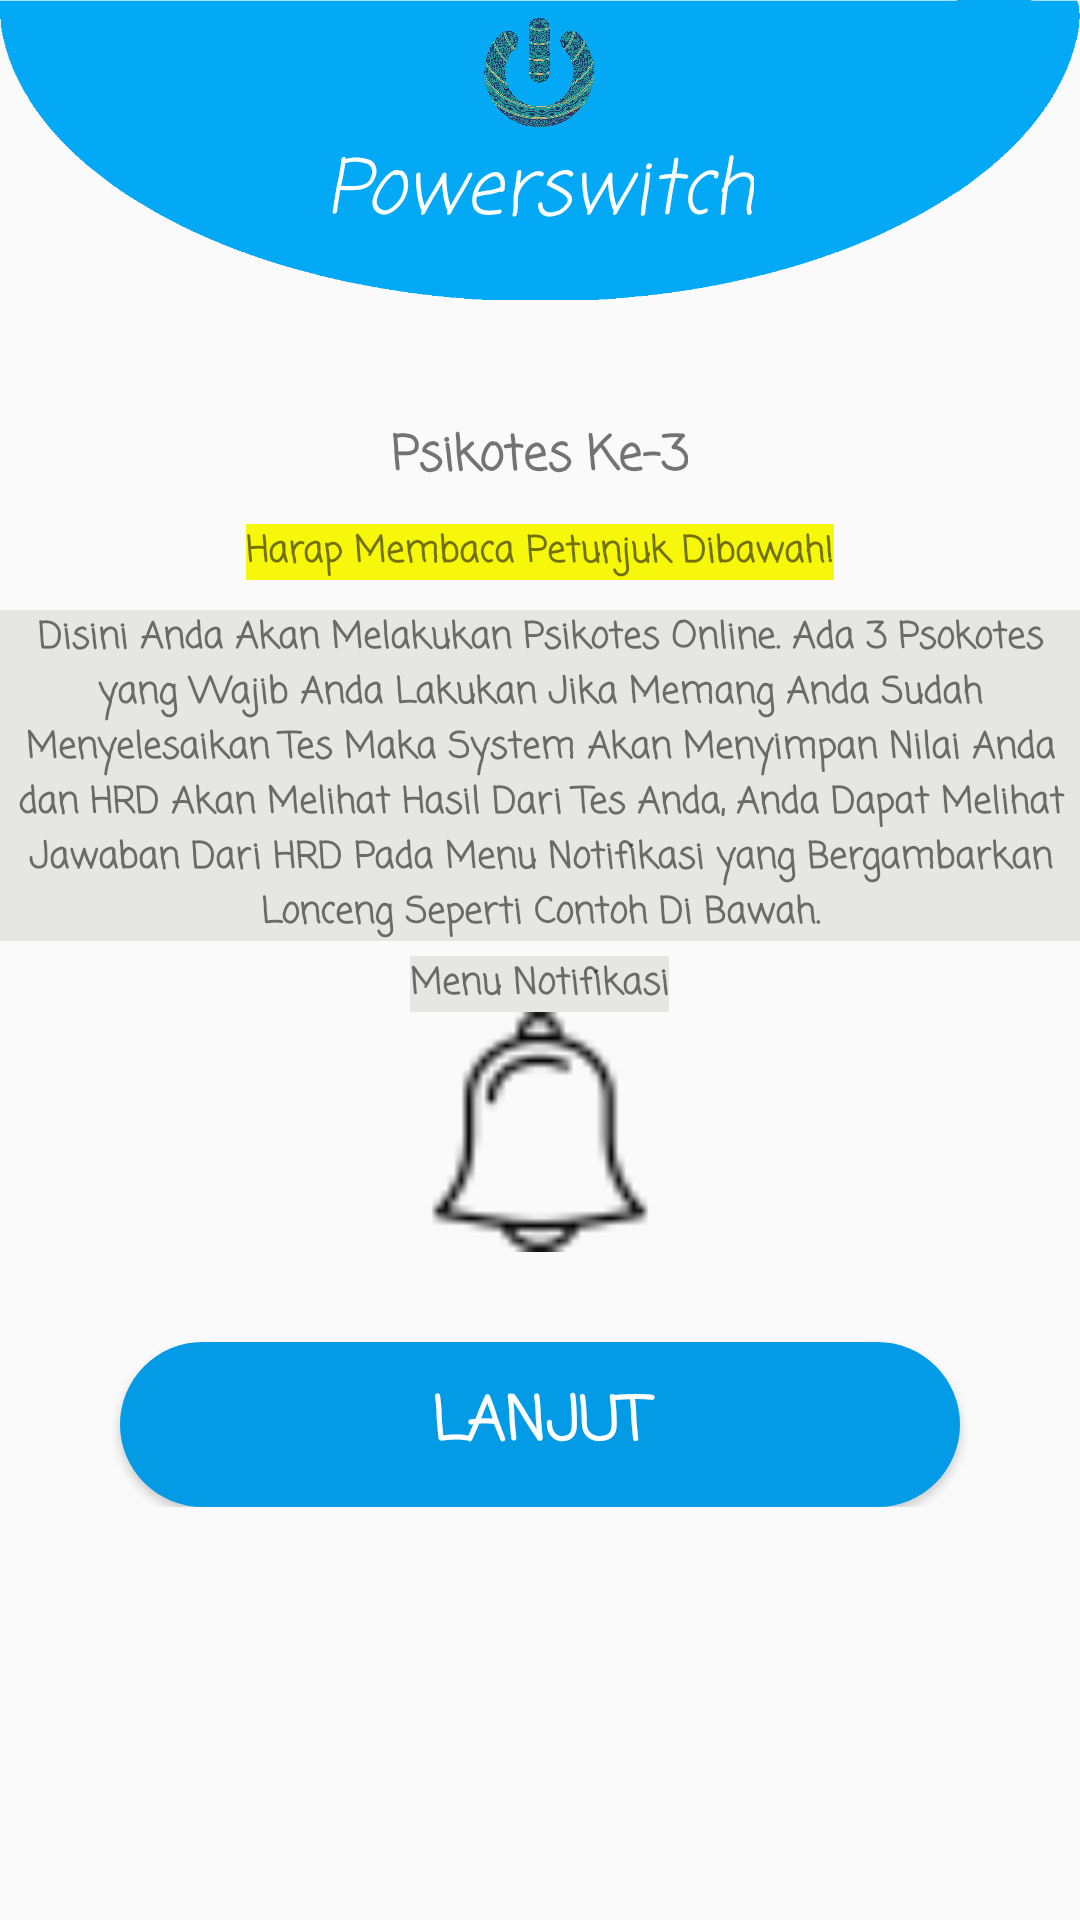

Layout XML and referenced resources for this Android screen:
<!-- AndroidManifest.xml: application theme AppThemeLogin -->
<!-- res/layout/activity_ex_next_kuis3.xml -->
<?xml version="1.0" encoding="utf-8"?>
<RelativeLayout
    xmlns:android="http://schemas.android.com/apk/res/android"
    xmlns:app="http://schemas.android.com/apk/res-auto"
    xmlns:tools="http://schemas.android.com/tools"
    android:layout_width="match_parent"
    android:layout_height="match_parent"
    tools:context=".Activity.Extend.ExNextKuis3">

    <RelativeLayout
        android:id="@+id/bar_top"
        android:layout_width="match_parent"
        android:layout_height="wrap_content">

        <ImageView
            android:layout_width="match_parent"
            android:scaleType="fitXY"
            android:layout_height="100dp"
            android:src="@drawable/elips2"/>

        <LinearLayout
            android:layout_width="match_parent"
            android:layout_height="wrap_content"
            android:layout_marginTop="5dp"
            android:orientation="vertical"
            android:gravity="center_horizontal">

            <ImageView
                android:src="@drawable/logo"
                android:layout_width="40dp"
                android:layout_height="40dp"/>

            <TextView
                android:text="Powerswitch"
                android:textSize="25sp"
                android:gravity="center"
                android:textColor="#ffffff"
                android:fontFamily="casual"
                android:textStyle="italic"
                android:layout_width="wrap_content"
                android:layout_height="wrap_content" />

        </LinearLayout>

    </RelativeLayout>

    <ScrollView
        android:layout_below="@+id/bar_top"
        android:layout_width="match_parent"
        android:layout_height="match_parent"
        android:layout_marginTop="10dp">

        <LinearLayout
            android:layout_width="match_parent"
            android:layout_height="match_parent"
            android:layout_marginTop="20dp"
            android:orientation="vertical">

            <TextView
                android:layout_width="wrap_content"
                android:layout_height="wrap_content"
                android:text="Psikotes Ke-3"
                android:fontFamily="casual"
                android:textSize="16dp"
                android:textStyle="bold"
                android:layout_gravity="center_horizontal"
                android:layout_marginTop="10dp"/>

            <TextView
                android:layout_width="wrap_content"
                android:layout_height="wrap_content"
                android:text="Harap Membaca Petunjuk Dibawah!"
                android:fontFamily="casual"
                android:background="#F7F70B"
                android:textSize="12dp"
                android:textStyle="bold"
                android:layout_marginTop="10dp"
                android:layout_gravity="center_horizontal"/>

            <TextView
                android:layout_width="wrap_content"
                android:layout_height="wrap_content"
                android:text="Disini Anda Akan Melakukan Psikotes Online.
Ada 3 Psokotes yang Wajib Anda Lakukan Jika Memang Anda Sudah Menyelesaikan Tes Maka System Akan Menyimpan Nilai Anda dan HRD Akan Melihat Hasil Dari Tes Anda, Anda Dapat Melihat Jawaban Dari HRD Pada Menu Notifikasi yang Bergambarkan Lonceng Seperti Contoh Di Bawah."
                android:fontFamily="casual"
                android:textAlignment="center"
                android:textStyle="bold"
                android:background="#E6E6E4"
                android:textSize="12dp"
                android:layout_gravity="center_horizontal"
                android:layout_marginTop="10dp"/>

            <TextView
                android:layout_width="wrap_content"
                android:layout_height="wrap_content"
                android:text="Menu Notifikasi"
                android:fontFamily="casual"
                android:background="#E6E6E4"
                android:textSize="12dp"
                android:textStyle="bold"
                android:layout_marginTop="5dp"
                android:layout_gravity="center_horizontal"/>

            <ImageView
                android:layout_width="80dp"
                android:layout_height="80dp"
                android:src="@drawable/alarm"
                android:layout_gravity="center"/>

            <Button
                android:id="@+id/btn_lanjut"
                android:layout_width="match_parent"
                android:layout_height="wrap_content"
                android:layout_marginTop="30dp"
                android:layout_marginLeft="40dp"
                android:layout_marginRight="40dp"
                android:text="LANJUT"
                android:fontFamily="casual"
                android:textSize="20dp"
                android:textColor="#fff"
                android:textStyle="bold"
                android:onClick="lanjut"
                android:background="@drawable/circle_blue"/>

        </LinearLayout>

    </ScrollView>

</RelativeLayout>
<!-- resources referenced by this layout -->
<resources>
  <!-- drawable alarm: png bitmap (drawable, 808 bytes) -->
  <!-- drawable circle_blue (drawable) -->
  <?xml version="1.0" encoding="utf-8"?>
  <shape xmlns:android="http://schemas.android.com/apk/res/android">
  
      <corners
          android:bottomLeftRadius="30dp"
          android:bottomRightRadius="30dp"
          android:radius="40dp"
          android:topLeftRadius="30dp"
          android:topRightRadius="30dp"/>
      <size
          android:height="55dp"
          android:width="150dp"/>
  
      <solid
          android:color="#039BE5" />
  
  </shape>
  <!-- drawable elips2: png bitmap (drawable, 6153 bytes) -->
  <!-- drawable logo: png bitmap (drawable, 709076 bytes) -->
  <style name="AppThemeLogin" parent="Theme.AppCompat.Light.DarkActionBar">
          <item name="colorPrimary">@color/colorPrimary2</item>
          <item name="colorPrimaryDark">@color/colorPrimary2</item>
          <item name="colorAccent">@color/colorAccent</item>
          <item name="windowActionBar">false</item>
          <item name="windowNoTitle">true</item>
          <item name="android:windowAnimationStyle">@style/CustomActivityAnimation</item>
      </style>
  <color name="colorPrimary2">#039BE5</color>
  <color name="colorAccent">#e1e1e1</color>
  <style name="CustomActivityAnimation" parent="@android:style/Animation.Activity">
          <item name="android:activityOpenEnterAnimation">@anim/slide_in_right</item>
          <item name="android:activityOpenExitAnimation">@anim/slide_out_left</item>
          <item name="android:activityCloseEnterAnimation">@anim/slide_in_left</item>
          <item name="android:activityCloseExitAnimation">@anim/slide_out_right</item>
      </style>
</resources>
